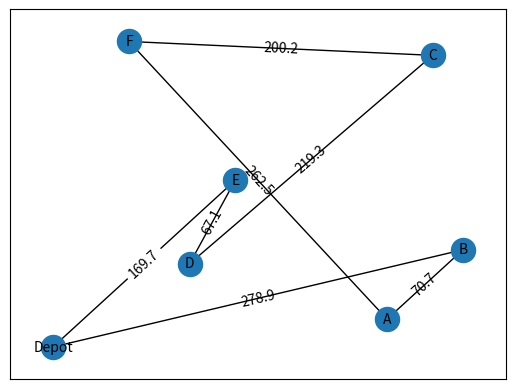

Here is the Python script that generated this plot:
import matplotlib.pyplot as plt
import networkx as nx
import numpy as np
import math
 
 
def plot_weighted_graph(node_list,pos):
    

    G = nx.Graph() 
    
    #random nodelist
    
    copy=node_list.copy()
    depot=copy[:1]
    copy=copy[1:]

    np.random.shuffle(copy)
    copy.insert(len(copy),depot[0])
    for x in range (1,len(node_list)):
        node_list[x]=copy[x-1]

    #add nodes and edges in graph
    for node,node2 in zip(node_list,copy):
        G.add_node(node,pos=pos[node])
        G.add_edges_from([(node,node2)])

    #edge range
    pos1=[]
    pos2=[]
    weite=[]
    for counter in range(len(copy)):
        pos1.insert(counter,pos[node_list[counter]])
        pos2.insert(counter,pos[copy[counter]])
        weite.insert(counter,math.hypot(round(abs(  pos1[counter][0]-pos2[counter][0]  ),1),round(abs( pos1[counter][1]-pos2[counter][1] ),1)))
    for counter in range (len(weite)):
        weite[counter]=round(weite[counter],1)
        nx.draw_networkx_edge_labels(G,pos,edge_labels={(node_list[counter],copy[counter]):weite[counter]})

    #draws
    nx.draw_networkx_nodes(G,pos)
    nx.draw_networkx_labels(G,pos,font_size=10, font_family="sans-serif")
    nx.draw_networkx_edges(G,pos)
    nx.draw_networkx_edge_labels(G,pos,edge_labels={(node_list[counter],copy[counter]):weite[counter]})

    
    plt.draw()
    plt.show()
    print(node_list)
    print(weite)

    return weite,node_list

node_list = ['Depot','A','B','C','D','E','F'] #vlt besser einfach die Anzahl an Punkten übergeben
pos={'Depot':(0,0),'A':(220,20),'B':(270,70),'C':(250,210),'D':(90,60),'E':(120,120),'F':(50,220)}

values,node_list=plot_weighted_graph(node_list,pos)
